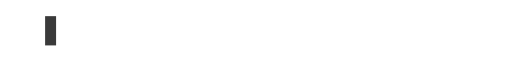
t = 0.00 s
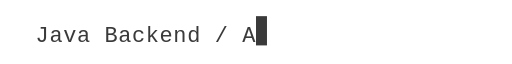
t = 1.47 s
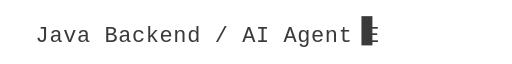
t = 2.21 s
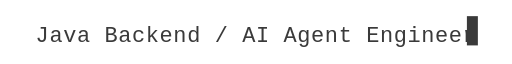
t = 3.47 s
t = 4.52 s: frame unchanged from t = 3.47 s, image omitted
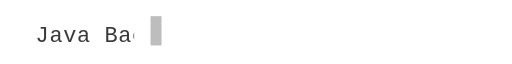
t = 5.88 s

The animated SVG that drew these frames (rendered in a browser with its animation timeline set to each time). Animation: 3 SMIL elements (animate=3); one cycle of 7.00 s, repeats indefinitely.

<svg xmlns="http://www.w3.org/2000/svg" viewBox="0 0 420 48" width="420" height="48" role="img" aria-label="Java Backend / AI Agent Engineer">
  <defs>
    <clipPath id="reveal">
      <rect x="10" y="0" width="0" height="48">
        <animate attributeName="width" values="0;400;400;0;0" keyTimes="0;0.42;0.72;0.88;1" dur="7s" repeatCount="indefinite"/>
      </rect>
    </clipPath>
  </defs>
  <text x="210" y="32" text-anchor="middle" clip-path="url(#reveal)" fill="#3a3a3a" font-family="ui-monospace,SFMono-Regular,Menlo,Consolas,monospace" font-size="18" letter-spacing="0.5">Java Backend / AI Agent Engineer</text>
  <rect x="37" y="11" width="9" height="24" fill="#3a3a3a">
    <animate attributeName="x" values="37;383;383;37;37" keyTimes="0;0.42;0.72;0.88;1" dur="7s" repeatCount="indefinite"/>
    <animate attributeName="opacity" values="1;1;1;0;1" keyTimes="0;0.42;0.72;0.9;1" dur="7s" repeatCount="indefinite"/>
  </rect>
</svg>
